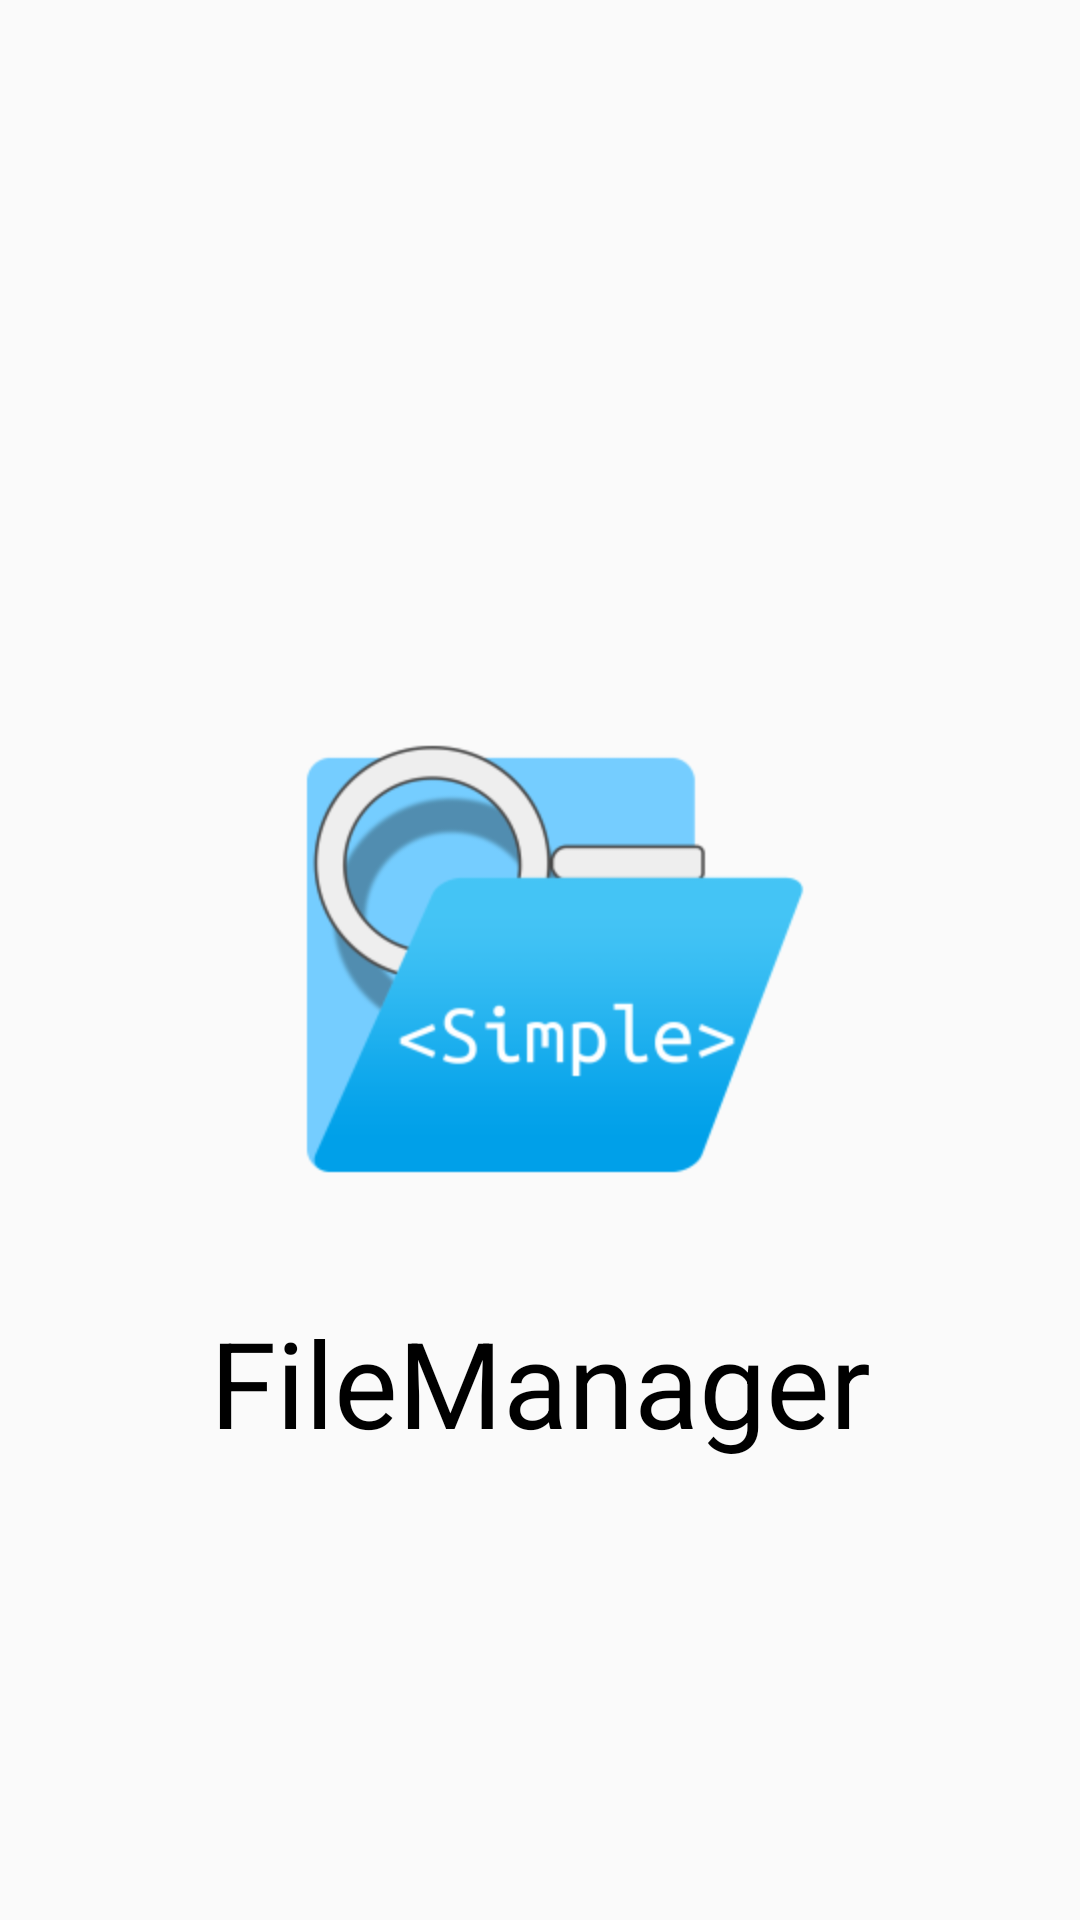

Produce the Android XML layout that renders to this screen, including the resource entries it uses.
<!-- AndroidManifest.xml: application theme Theme.AppCompat.Light.NoActionBar -->
<!-- res/layout/activity_launcher.xml -->
<?xml version="1.0" encoding="utf-8"?>
<androidx.constraintlayout.widget.ConstraintLayout
    xmlns:android="http://schemas.android.com/apk/res/android"
    xmlns:app="http://schemas.android.com/apk/res-auto"
    android:layout_width="match_parent"
    android:layout_height="match_parent">

    <ImageView
        android:id="@+id/ic_logo"
        android:layout_width="wrap_content"
        android:layout_height="wrap_content"
        android:layout_marginLeft="10dp"
        android:scaleX="2"
        android:scaleY="2"
        android:src="@mipmap/ic_applogo_foreground"
        app:layout_constraintBottom_toBottomOf="parent"
        app:layout_constraintEnd_toEndOf="parent"
        app:layout_constraintStart_toStartOf="parent"
        app:layout_constraintTop_toTopOf="parent" />
    <TextView
        android:layout_width="wrap_content"
        android:layout_height="wrap_content"
        app:layout_constraintTop_toBottomOf="@id/ic_logo"
        android:layout_marginTop="60dp"
        app:layout_constraintLeft_toLeftOf="parent"
        app:layout_constraintRight_toRightOf="parent"
        android:text="@string/app_name"
        android:textSize="40dp"
        android:textColor="@android:color/background_dark"
        />
</androidx.constraintlayout.widget.ConstraintLayout>
<!-- resources referenced by this layout -->
<resources>
  <!-- mipmap ic_applogo_foreground: png bitmap (mipmap-hdpi, 6345 bytes) -->
  <string name="app_name">FileManager</string>
</resources>
